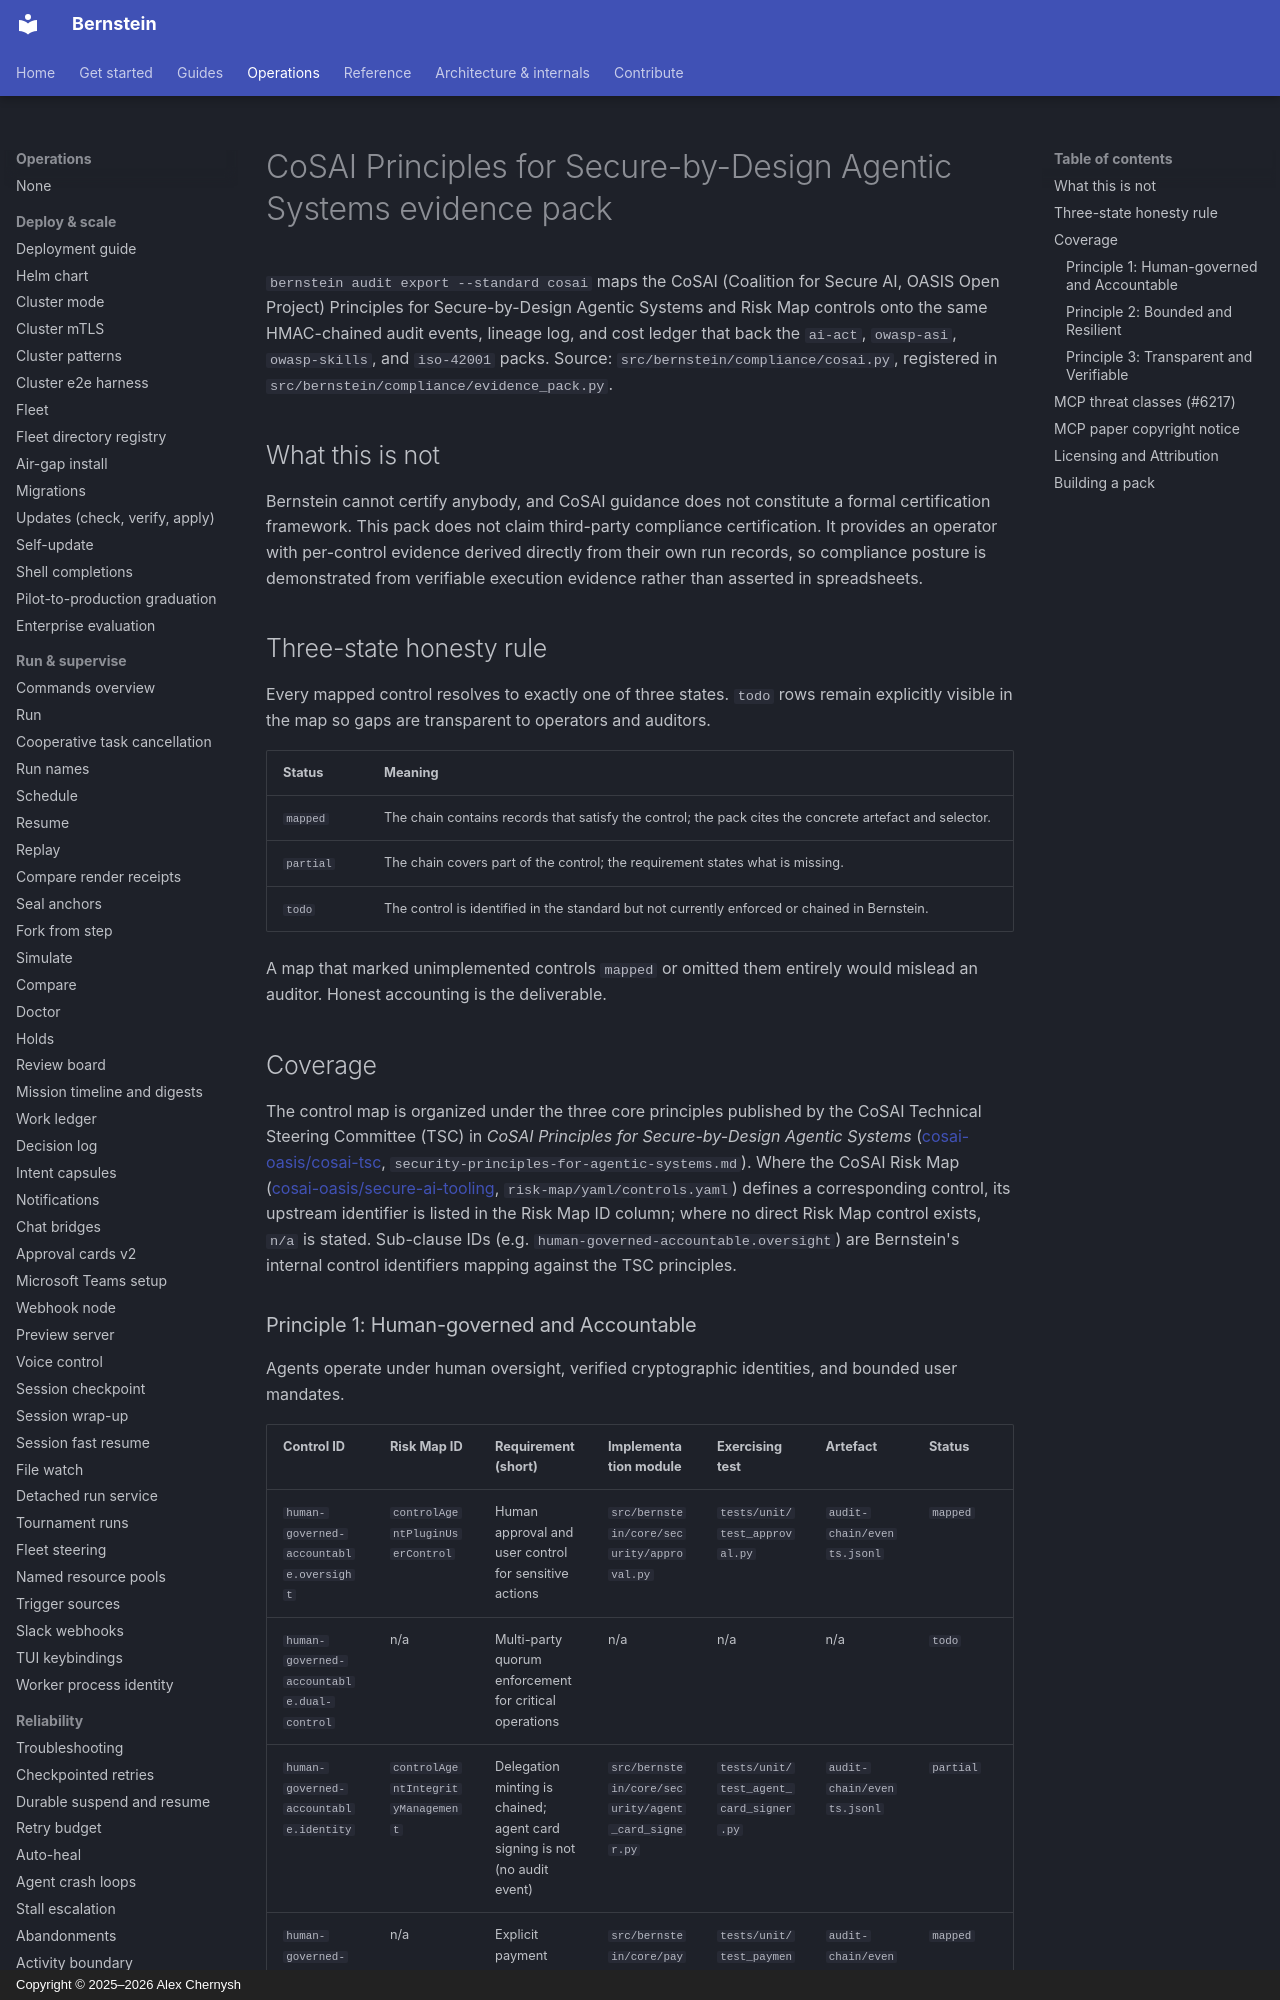

repository: sipyourdrink-ltd/bernstein · page: compliance/cosai-mapping/index.html · generator: mkdocs · copyright: Copyright © 2025–2026 Alex Chernysh

# CoSAI Principles for Secure-by-Design Agentic Systems evidence pack

`bernstein audit export --standard cosai` maps the CoSAI (Coalition for Secure AI, OASIS Open Project) Principles for Secure-by-Design Agentic Systems and Risk Map controls onto the same HMAC-chained audit events, lineage log, and cost ledger that back the `ai-act`, `owasp-asi`, `owasp-skills`, and `iso-42001` packs. Source: `src/bernstein/compliance/cosai.py`, registered in `src/bernstein/compliance/evidence_pack.py`.

## What this is not

Bernstein cannot certify anybody, and CoSAI guidance does not constitute a formal certification framework. This pack does not claim third-party compliance certification. It provides an operator with per-control evidence derived directly from their own run records, so compliance posture is demonstrated from verifiable execution evidence rather than asserted in spreadsheets.

## Three-state honesty rule

Every mapped control resolves to exactly one of three states. `todo` rows remain explicitly visible in the map so gaps are transparent to operators and auditors.

| Status | Meaning |
|---|---|
| `mapped` | The chain contains records that satisfy the control; the pack cites the concrete artefact and selector. |
| `partial` | The chain covers part of the control; the requirement states what is missing. |
| `todo` | The control is identified in the standard but not currently enforced or chained in Bernstein. |

A map that marked unimplemented controls `mapped` or omitted them entirely would mislead an auditor. Honest accounting is the deliverable.

## Coverage

The control map is organized under the three core principles published by the CoSAI Technical Steering Committee (TSC) in *CoSAI Principles for Secure-by-Design Agentic Systems* ([cosai-oasis/cosai-tsc](https://github.com/cosai-oasis/cosai-tsc), `security-principles-for-agentic-systems.md`). Where the CoSAI Risk Map ([cosai-oasis/secure-ai-tooling](https://github.com/cosai-oasis/secure-ai-tooling), `risk-map/yaml/controls.yaml`) defines a corresponding control, its upstream identifier is listed in the Risk Map ID column; where no direct Risk Map control exists, `n/a` is stated. Sub-clause IDs (e.g. `human-governed-accountable.oversight`) are Bernstein's internal control identifiers mapping against the TSC principles.

### Principle 1: Human-governed and Accountable

Agents operate under human oversight, verified cryptographic identities, and bounded user mandates.

| Control ID | Risk Map ID | Requirement (short) | Implementation module | Exercising test | Artefact | Status |
|---|---|---|---|---|---|---|
| `human-governed-accountable.oversight` | `controlAgentPluginUserControl` | Human approval and user control for sensitive actions | `src/bernstein/core/security/approval.py` | `tests/unit/test_approval.py` | `audit-chain/events.jsonl` | `mapped` |
| `human-governed-accountable.dual-control` | n/a | Multi-party quorum enforcement for critical operations | n/a | n/a | n/a | `todo` |
| `human-governed-accountable.identity` | `controlAgentIntegrityManagement` | Delegation minting is chained; agent card signing is not (no audit event) | `src/bernstein/core/security/agent_card_signer.py` | `tests/unit/test_agent_card_signer.py` | `audit-chain/events.jsonl` | `partial` |
| `human-governed-accountable.mandate` | n/a | Explicit payment mandate and consent tracking | `src/bernstein/core/payments/mandate.py` | `tests/unit/test_payment_mandate_audit_chain.py` | `audit-chain/events.jsonl` | `mapped` |
